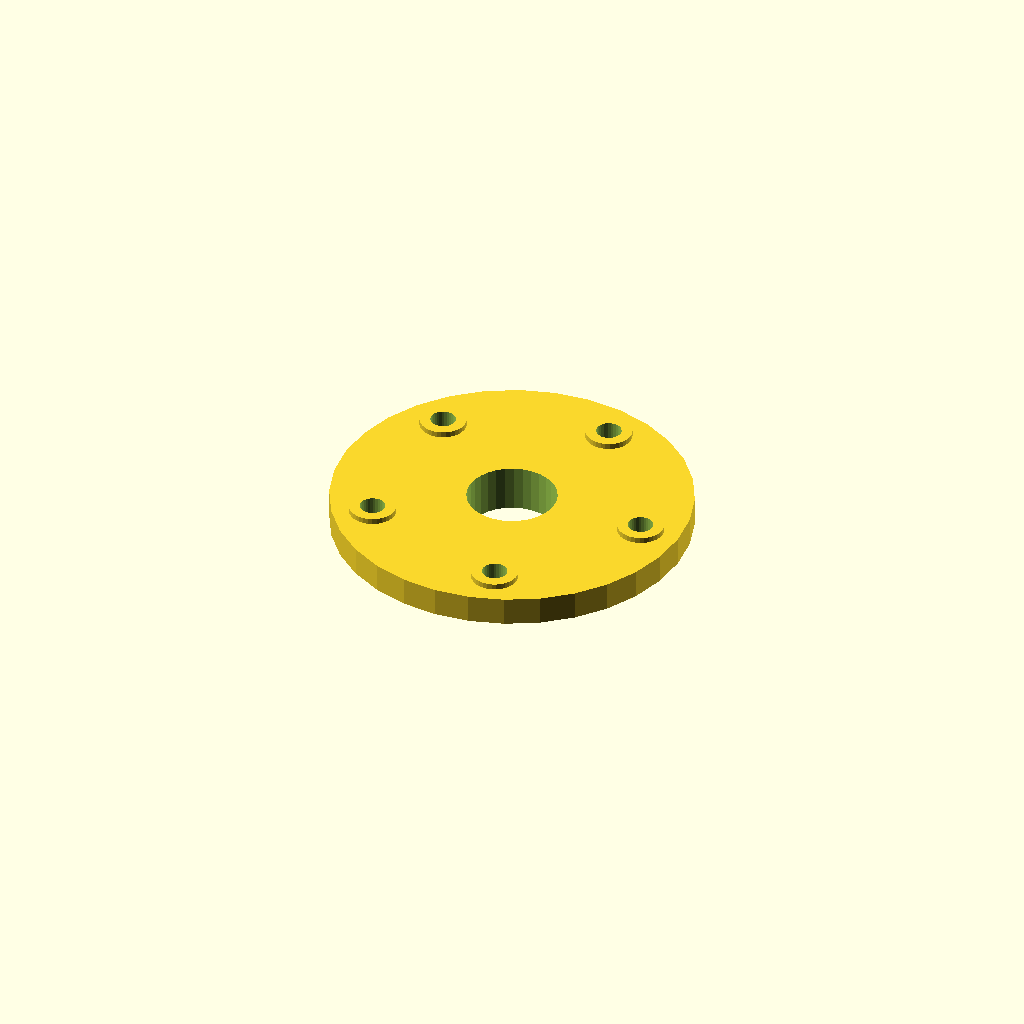
Cell 1: rendered with the file's own defaults.
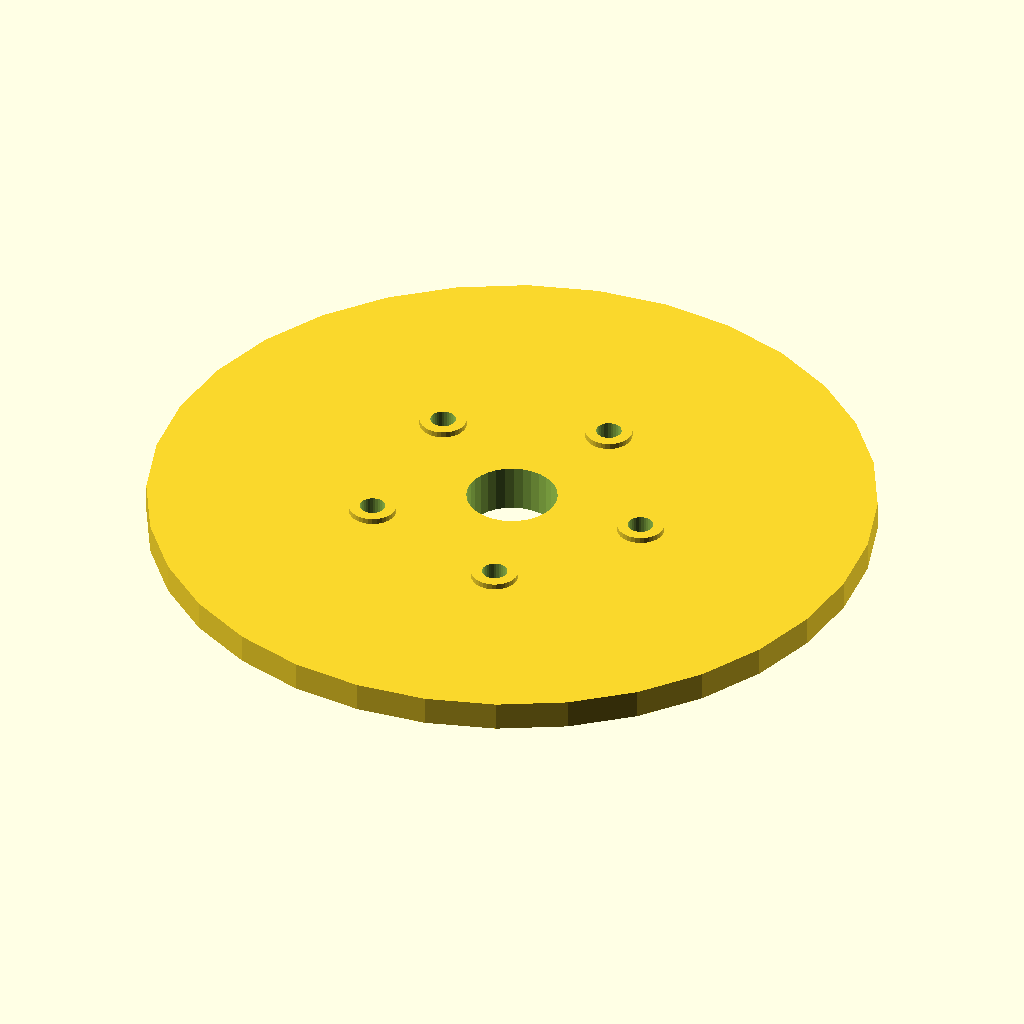
Cell 2: the same model with flange_d = 200.
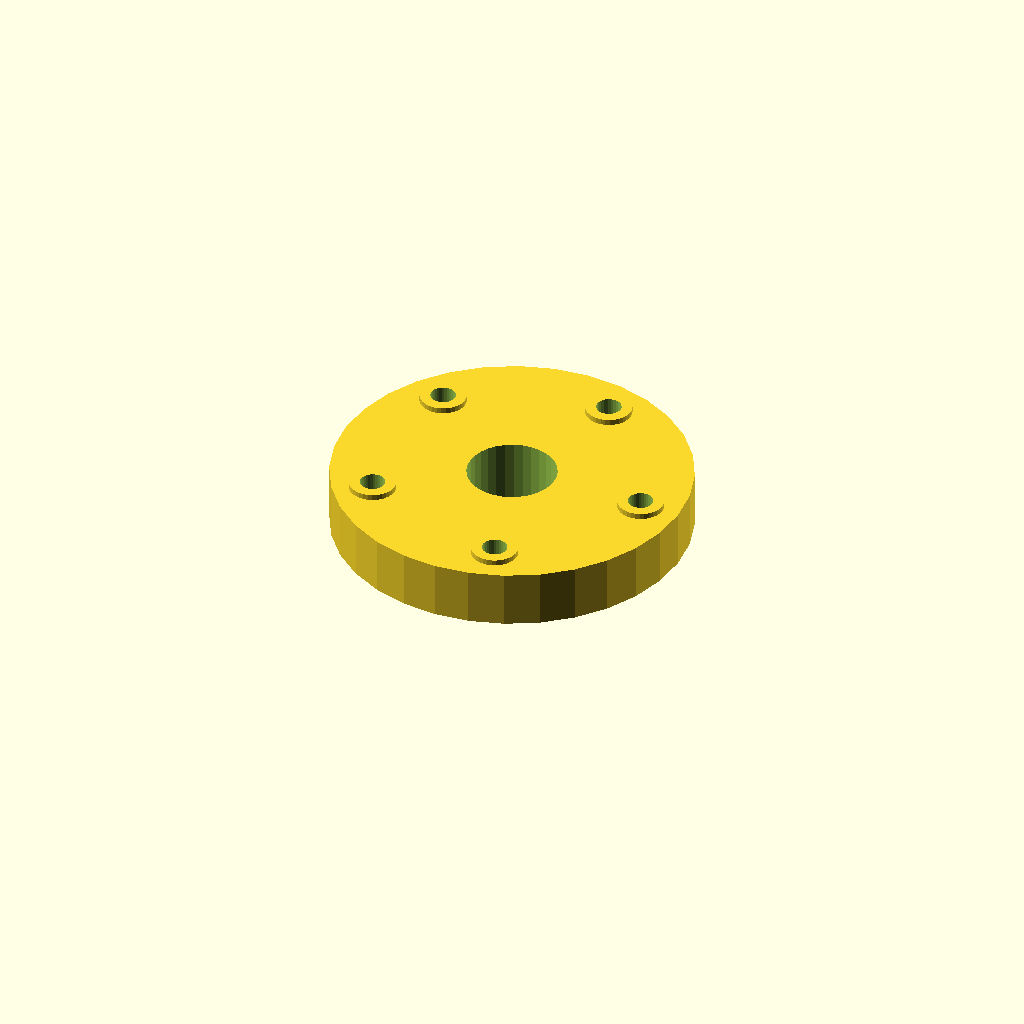
Cell 3 — flange_t set to 16, the other parameters unchanged.
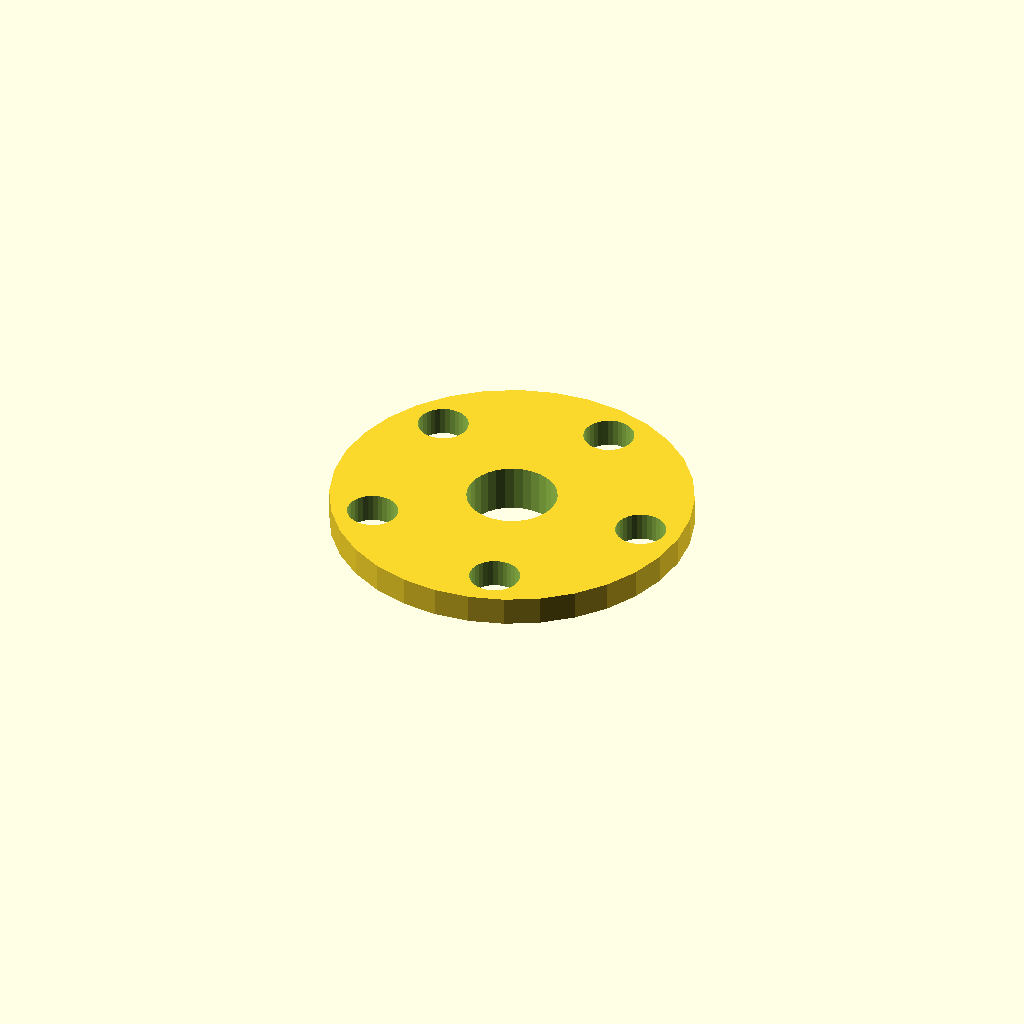
Cell 4 — bolt_d set to 14, the other parameters unchanged.
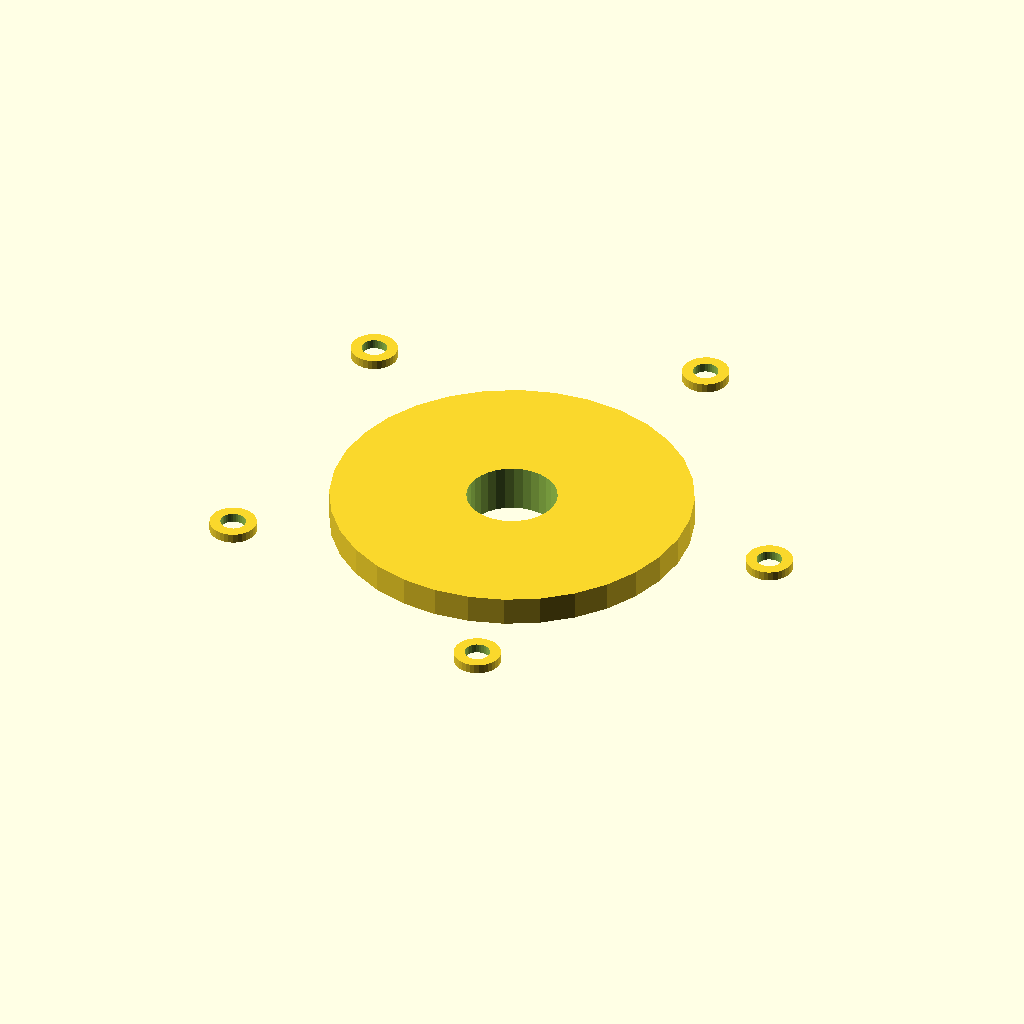
Cell 5: bolt_r = 77.6 (everything else at default).
One fixed orthographic camera (rotation 55°, 0°, 25°; colour scheme Cornfield) for every cell.
Source of the model, optional_data/gen2/flanges/part_0020.scad:
$fn = 32;

// ----------------------------------------------------------------------
// Bolt-circle flange: 100 mm outside, 5 bolt holes, bore 25 mm
// ----------------------------------------------------------------------

// --- parameters (mm) ---
flange_d = 100;           // flange outside diameter
flange_t = 8;             // flange thickness
bolts = 5;                // number of bolt holes
bolt_d = 7;               // bolt clearance
bolt_r = 38.8;            // bolt circle radius
bore_d = 25;              // centre bore
spigot_d = 37;            // spigot diameter
spigot_h = 6;             // spigot height below the flange
sink = 1;                 // overlap into the flange
spot_d = 13;              // spot faced bosses
spot_h = 1.6;             // spot face height

module body() {
  cylinder(h = flange_t, d = flange_d);
  /* spigot on the back face, sunk into the flange */
  translate([0, 0, -spigot_h + sink]) cylinder(h = spigot_h, d = spigot_d);
  /* spot faced pads under the bolt heads */
  for (i = [0 : bolts - 1]) rotate([0, 0, i * 360 / bolts]) translate([bolt_r, 0, flange_t - 1]) cylinder(h = spot_h + 1, d = spot_d);
}

difference() {
  body();
  /* bolt circle */
  for (i = [0 : bolts - 1]) rotate([0, 0, i * 360 / bolts]) translate([bolt_r, 0, -spigot_h - 1]) cylinder(h = flange_t + spigot_h + 3, d = bolt_d);
  translate([0, 0, -spigot_h - 1]) cylinder(h = flange_t + spigot_h + 3, d = bore_d);
}
Parameter table extracted from the source (name, type, default, range or options):
flange_d: number, default 100
flange_t: number, default 8
bolts: number, default 5
bolt_d: number, default 7
bolt_r: number, default 38.8
bore_d: number, default 25
spigot_d: number, default 37
spigot_h: number, default 6
sink: number, default 1
spot_d: number, default 13
spot_h: number, default 1.6
